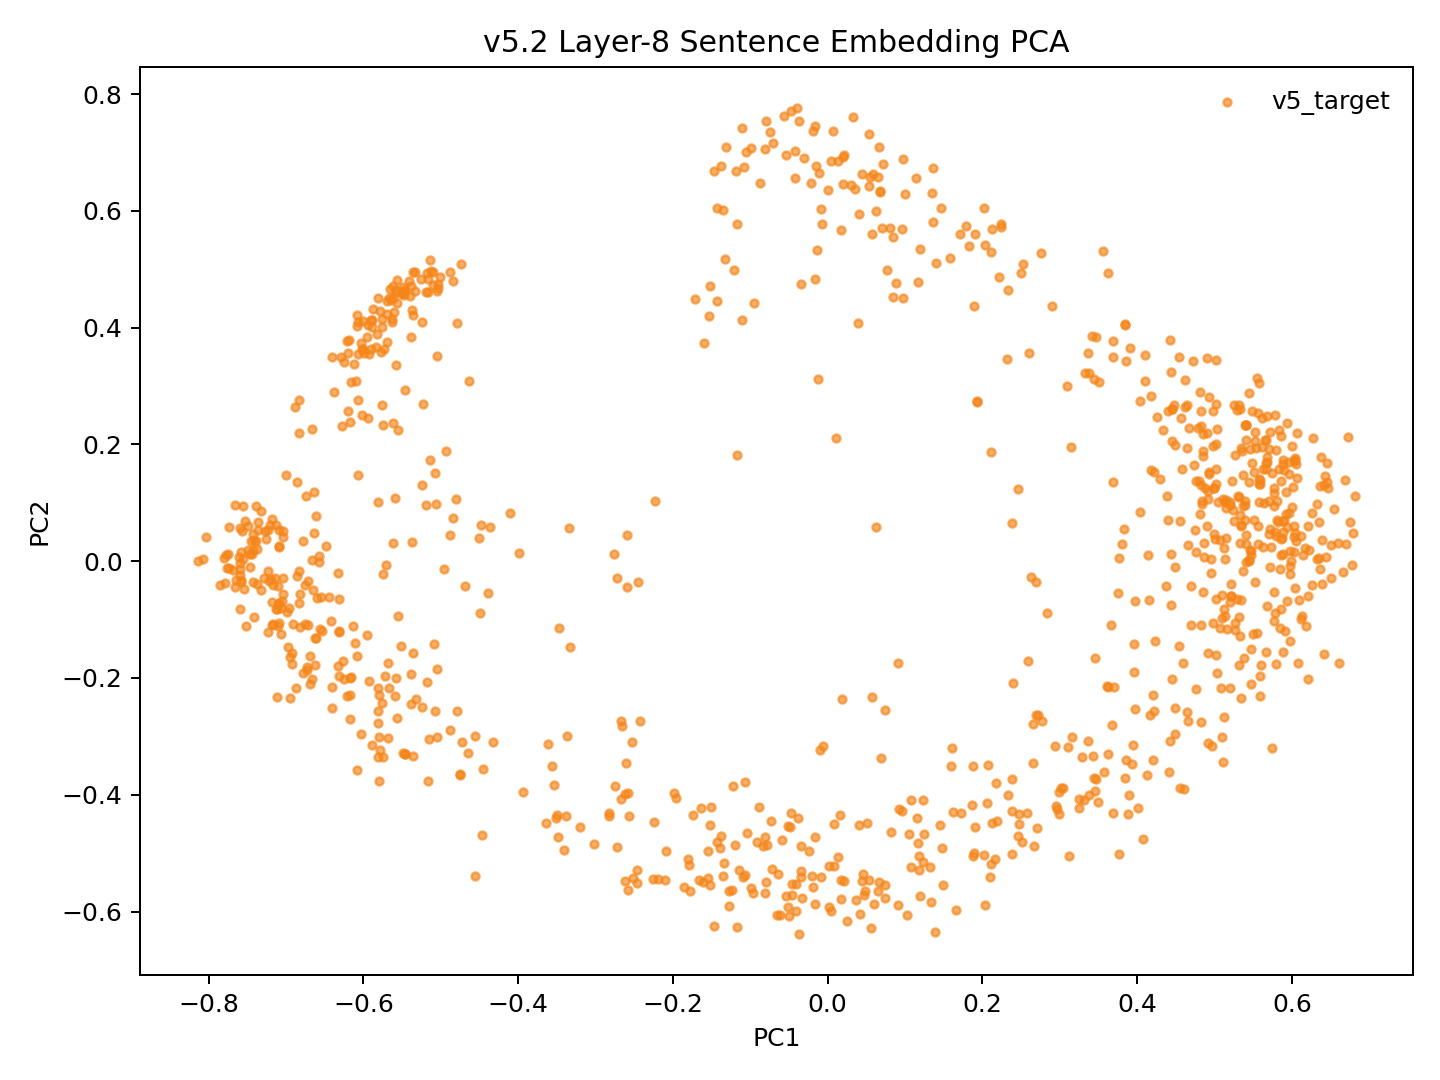

Values plotted in this chart, from the file beside it:
model_key	point_id	language_script	group	x	y	text_preview
v52_random_conv5way_step41000	p0	dtp_Latn	v5_target	0.04093	-0.4518	Songkuro ginayo lo?
v52_random_conv5way_step41000	p1	eng_Latn	v5_target	0.5319	0.1099	How big will it be?
v52_random_conv5way_step41000	p2	dtp_Latn	v5_target	0.008576	-0.4503	Langad-langadon ku diya!
v52_random_conv5way_step41000	p3	eng_Latn	v5_target	0.4565	0.2455	My longing for you is killing me!
v52_random_conv5way_step41000	p4	dtp_Latn	v5_target	-0.5357	-0.3333	Tuminongkiad oku id solinaid piginawaan …
v52_random_conv5way_step41000	p5	eng_Latn	v5_target	0.4445	0.2051	I recently broke up with my boyfriend of…
v52_random_conv5way_step41000	p6	dtp_Latn	v5_target	-0.447	-0.4686	Nokoilo' oku papapanau do korita lolobi …
v52_random_conv5way_step41000	p7	eng_Latn	v5_target	0.444	0.3248	I've been able to drive for more than tw…
v52_random_conv5way_step41000	p8	dtp_Latn	v5_target	0.3626	-0.3295	Luminabus i Tom.
v52_random_conv5way_step41000	p9	eng_Latn	v5_target	0.5545	-0.1237	Tom was out.
v52_random_conv5way_step41000	p10	dtp_Latn	v5_target	0.3017	-0.3884	Manu oku poposolon di Tom.
v52_random_conv5way_step41000	p11	eng_Latn	v5_target	0.5343	0.06177	I want to make Tom jealous.
v52_random_conv5way_step41000	p12	dtp_Latn	v5_target	0.04654	-0.5717	Orohian ko' do kumaau.
v52_random_conv5way_step41000	p13	eng_Latn	v5_target	0.5715	-0.009154	You like swimming.
v52_random_conv5way_step41000	p14	dtp_Latn	v5_target	-0.1178	-0.6272	Au kou mangandad no sominggu?
v52_random_conv5way_step41000	p15	eng_Latn	v5_target	0.4664	0.2286	Couldn't you have just waited a week?
v52_random_conv5way_step41000	p16	dtp_Latn	v5_target	-0.2458	-0.5297	Osonong tomod ura tinan nu mantad doho.
v52_random_conv5way_step41000	p17	eng_Latn	v5_target	0.5782	0.2496	You're in better shape than I am.
v52_random_conv5way_step41000	p18	dtp_Latn	v5_target	0.1621	-0.4301	Mamadil oku kama dau.
v52_random_conv5way_step41000	p19	eng_Latn	v5_target	0.5569	0.1411	I'm gonna shoot him.
v52_random_conv5way_step41000	p20	dtp_Latn	v5_target	-0.2728	-0.4896	Nokoumbal kou nokorongou diti tangon no?
v52_random_conv5way_step41000	p21	eng_Latn	v5_target	0.4845	0.1806	Have you heard this story already?
v52_random_conv5way_step41000	p22	dtp_Latn	v5_target	-0.139	-0.4913	Obuli ko' daa lumisok kaka ri?
v52_random_conv5way_step41000	p23	eng_Latn	v5_target	0.5639	0.09905	Can you keep a secret?
v52_random_conv5way_step41000	p24	dtp_Latn	v5_target	-0.3533	-0.3837	Apagon gatang ilo piano nga lobi apagon …
v52_random_conv5way_step41000	p25	eng_Latn	v5_target	0.4616	0.3108	A piano is expensive, but a car is more …
v52_random_conv5way_step41000	p26	dtp_Latn	v5_target	-0.1503	-0.4207	Minsingilo' ko' nangku boros Inggilis?
v52_random_conv5way_step41000	p27	eng_Latn	v5_target	0.4434	0.01225	Do you study English?
v52_random_conv5way_step41000	p28	dtp_Latn	v5_target	-0.1201	-0.4852	Milo' oku daa mokianu kamus nu?
v52_random_conv5way_step41000	p29	eng_Latn	v5_target	0.4154	-0.06718	May I borrow your dictionary?
v52_random_conv5way_step41000	p30	dtp_Latn	v5_target	-0.01633	-0.5876	Otopot toi maso id jam nu?
v52_random_conv5way_step41000	p31	eng_Latn	v5_target	0.5466	0.01103	Is your watch correct?
v52_random_conv5way_step41000	p32	dtp_Latn	v5_target	-0.5817	-0.3355	Tinantu i pososoriuk nopo tumau sompomog…
v52_random_conv5way_step41000	p33	eng_Latn	v5_target	0.3332	0.3227	Some scientists predict that the world o…
v52_random_conv5way_step41000	p34	dtp_Latn	v5_target	0.1725	-0.4308	Manu ko' do apol?
v52_random_conv5way_step41000	p35	eng_Latn	v5_target	0.5402	0.04408	Do you like apples?
v52_random_conv5way_step41000	p36	dtp_Latn	v5_target	0.1165	-0.4822	Mada oku dii.
v52_random_conv5way_step41000	p37	eng_Latn	v5_target	0.5257	0.06957	I don't think so.
v52_random_conv5way_step41000	p38	dtp_Latn	v5_target	0.21	-0.5412	Olumis ilo wotik.
v52_random_conv5way_step41000	p39	eng_Latn	v5_target	0.592	0.0811	That's a pretty colour.
v52_random_conv5way_step41000	p40	dtp_Latn	v5_target	-0.2469	-0.5515	Au oku nokoilo nunu o taakan ku kosodop.
v52_random_conv5way_step41000	p41	eng_Latn	v5_target	0.4983	0.1967	I can't remember what I ate last night.
v52_random_conv5way_step41000	p42	dtp_Latn	v5_target	-0.2822	-0.4357	Nokoumbal ko' minoi hilo'd Paris di gulu…
v52_random_conv5way_step41000	p43	eng_Latn	v5_target	0.4732	0.1646	Have you ever been to Paris?
v52_random_conv5way_step41000	p44	dtp_Latn	v5_target	-0.2616	-0.5478	Kikaraja isido dot oruhai sabaagi do man…
v52_random_conv5way_step41000	p45	eng_Latn	v5_target	0.4292	0.1401	She got a part-time job as a typist.
v52_random_conv5way_step41000	p46	dtp_Latn	v5_target	-0.4559	-0.2989	Manahak nopo do tunturu tokoro nga onuan…
v52_random_conv5way_step41000	p47	eng_Latn	v5_target	0.3841	0.405	Give someone the little finger, and he w…
v52_random_conv5way_step41000	p48	dtp_Latn	v5_target	0.1321	-0.5229	Muhot oku diya po toruhai kio.
v52_random_conv5way_step41000	p49	eng_Latn	v5_target	0.4846	0.2184	I want to ask you one last favor.
v52_random_conv5way_step41000	p50	dtp_Latn	v5_target	-0.2576	-0.3971	Ih singa nopo nga wowoyoon hiri'd gowuto…
v52_random_conv5way_step41000	p51	eng_Latn	v5_target	0.433	0.2243	The lion is the king of the jungle.
v52_random_conv5way_step41000	p52	dtp_Latn	v5_target	0.04411	-0.5477	Au tagal tikit.
v52_random_conv5way_step41000	p53	eng_Latn	v5_target	0.5401	-0.002054	No tickets are needed.
v52_random_conv5way_step41000	p54	dtp_Latn	v5_target	-0.2095	-0.4957	Au tagal yahai ponongkiboros diolo.
v52_random_conv5way_step41000	p55	eng_Latn	v5_target	0.5401	0.2326	We don't need to talk to them.
v52_random_conv5way_step41000	p56	dtp_Latn	v5_target	0.1076	-0.5234	Nunu binoli nu?
v52_random_conv5way_step41000	p57	eng_Latn	v5_target	0.475	0.05405	What did you buy?
v52_random_conv5way_step41000	p58	dtp_Latn	v5_target	0.2025	-0.5037	Obulou ilo tawan.
v52_random_conv5way_step41000	p59	eng_Latn	v5_target	0.5861	0.01082	The sky is blue.
... 987 more rows
